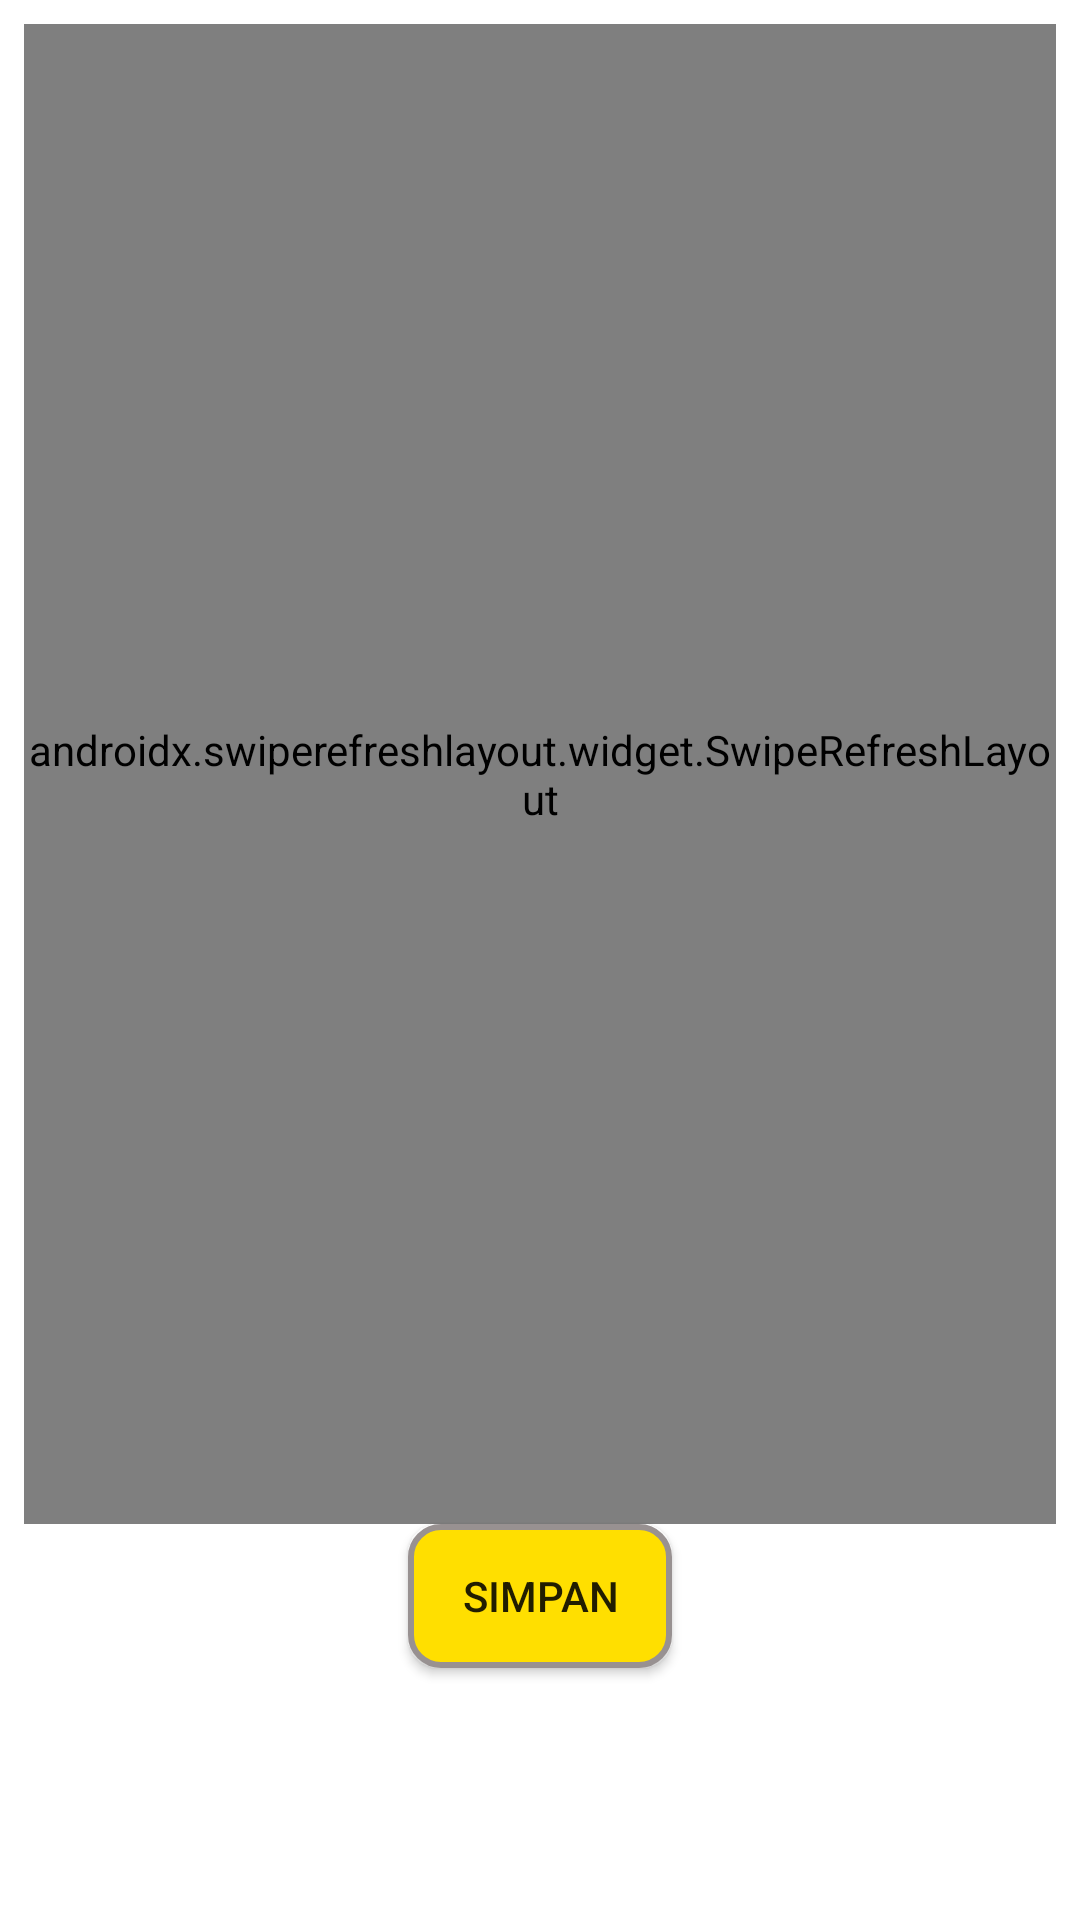

Reconstruct the res/layout file that produces this screen, plus the resources it refers to.
<!-- AndroidManifest.xml: application theme Theme.BrandAudit -->
<!-- res/layout/fragment_input.xml -->
<?xml version="1.0" encoding="utf-8"?>
<LinearLayout xmlns:android="http://schemas.android.com/apk/res/android"
    xmlns:tools="http://schemas.android.com/tools"
    android:layout_width="match_parent"
    android:layout_height="match_parent"
    tools:context=".RiwayatFragment"
    android:background="#FFFFFF"
    android:orientation="vertical"
    android:padding="8dp"
    >

    <androidx.swiperefreshlayout.widget.SwipeRefreshLayout
        android:id="@+id/refreshLayout"
        android:layout_width="match_parent"
        android:layout_height="500dp">

        <RelativeLayout
            android:orientation="vertical"
            android:layout_width="match_parent"
            android:layout_height="match_parent">


            <TextView
                android:id="@+id/tv_id"
                android:layout_width="wrap_content"
                android:layout_height="wrap_content"
                android:layout_centerHorizontal="true"
                android:layout_marginTop="5dp"
                android:text="Input Data Produk"
                android:textColor="#006a4e"
                android:textSize="25dp"
                android:textStyle="bold" />


            <TextView
                android:id="@+id/tv_kode"
                android:layout_width="wrap_content"
                android:layout_height="wrap_content"
                android:layout_below="@id/tv_id"
                android:layout_marginLeft="15dp"
                android:layout_marginTop="30dp"
                android:text="Kode"
                android:textColor="#006a4e"
                android:textSize="18sp" />

            <com.google.android.material.textfield.TextInputLayout
                android:id="@+id/input_kode_brand"
                style="@style/Widget.MaterialComponents.TextInputLayout.OutlinedBox"
                android:layout_width="match_parent"
                android:layout_height="wrap_content"
                android:layout_below="@id/tv_kode"
                android:layout_marginLeft="15dp"
                android:layout_marginTop="5dp"
                android:layout_marginRight="15dp"
                android:layout_marginBottom="8dp"
                android:hint="Masukkan Kode">

                <com.google.android.material.textfield.TextInputEditText
                    android:id="@+id/txtinput_kode_brand"
                    android:layout_width="match_parent"
                    android:layout_height="wrap_content"
                    android:padding="15dp">

                </com.google.android.material.textfield.TextInputEditText>

            </com.google.android.material.textfield.TextInputLayout>

            <TextView
                android:id="@+id/tv_merk"
                android:layout_width="wrap_content"
                android:layout_height="wrap_content"
                android:layout_below="@id/input_kode_brand"
                android:layout_marginLeft="15dp"
                android:layout_marginTop="5dp"
                android:text="Merk"
                android:textColor="#006a4e"
                android:textSize="18sp" />

            <com.google.android.material.textfield.TextInputLayout
                style="@style/Widget.MaterialComponents.TextInputLayout.OutlinedBox"
                android:id="@+id/input_merk"
                android:layout_width="match_parent"
                android:layout_height="wrap_content"
                android:layout_below="@id/tv_merk"
                android:layout_marginLeft="15dp"
                android:layout_marginTop="5dp"
                android:layout_marginRight="15dp"
                android:layout_marginBottom="8dp"
                android:hint="Masukkan Merk"
                >

                <com.google.android.material.textfield.TextInputEditText
                    android:id="@+id/txtinput_merk"
                    android:layout_width="match_parent"
                    android:layout_height="wrap_content"
                    android:padding="15dp">

                </com.google.android.material.textfield.TextInputEditText>

            </com.google.android.material.textfield.TextInputLayout>

            <TextView
                android:id="@+id/tv_perusahaan"
                android:layout_width="wrap_content"
                android:layout_height="wrap_content"
                android:layout_below="@id/input_merk"
                android:layout_marginLeft="15dp"
                android:layout_marginTop="15dp"
                android:text="Perusahaan"
                android:textColor="#006a4e"
                android:textSize="18sp" />

            <com.google.android.material.textfield.TextInputLayout
                android:id="@+id/pilih_perusahaan"
                style="@style/Widget.MaterialComponents.TextInputLayout.OutlinedBox.ExposedDropdownMenu"
                android:layout_width="match_parent"
                android:layout_height="wrap_content"
                android:layout_below="@+id/tv_perusahaan"
                android:layout_marginLeft="15dp"
                android:layout_marginRight="15dp"
                android:layout_marginTop="5dp"
                android:layout_marginBottom="8dp" >

                <AutoCompleteTextView
                    android:id="@+id/autoCompleteinput"
                    android:layout_width="match_parent"
                    android:layout_height="wrap_content"
                    android:padding="15dp"
                    android:hint="Pilih Perusahaan" />
            </com.google.android.material.textfield.TextInputLayout>

            <TextView
                android:id="@+id/tv_jenis"
                android:layout_width="wrap_content"
                android:layout_height="wrap_content"
                android:layout_below="@+id/pilih_perusahaan"
                android:layout_marginLeft="15dp"
                android:layout_marginTop="5dp"
                android:text="Jenis"
                android:textColor="#006a4e"
                android:textSize="18sp" />

            <com.google.android.material.textfield.TextInputLayout
                android:id="@+id/pilih_jenis"
                style="@style/Widget.MaterialComponents.TextInputLayout.OutlinedBox.ExposedDropdownMenu"
                android:layout_width="match_parent"
                android:layout_height="wrap_content"
                android:layout_below="@+id/tv_jenis"
                android:layout_marginLeft="15dp"
                android:layout_marginTop="5dp"
                android:layout_marginRight="15dp"
                android:layout_marginBottom="8dp"
                android:hint="Pilih Jenis Sampah">

                <AutoCompleteTextView
                    android:id="@+id/autoComplete_txt"
                    android:layout_width="match_parent"
                    android:layout_height="wrap_content"
                    android:padding="15dp" />
            </com.google.android.material.textfield.TextInputLayout>

            <TextView
                android:id="@+id/tv_perusahaan_barus"
                android:layout_width="wrap_content"
                android:layout_height="wrap_content"
                android:layout_below="@+id/pilih_perusahaan"
                android:layout_marginLeft="15dp"
                android:layout_marginTop="5dp"
                android:text="Perusahaan Baru"
                android:textColor="#000000"
                android:textSize="18sp"
                android:visibility="invisible" />

            <com.google.android.material.textfield.TextInputLayout
                android:id="@+id/input_perusahaan_baru"
                style="@style/Widget.MaterialComponents.TextInputLayout.OutlinedBox"
                android:layout_width="match_parent"
                android:layout_height="wrap_content"
                android:layout_below="@id/tv_perusahaan_barus"
                android:layout_marginLeft="15dp"
                android:layout_marginTop="5dp"
                android:layout_marginRight="15dp"
                android:layout_marginBottom="8dp"
                android:hint="Masukkan Nama Perusahaan Baru"
                android:visibility="invisible">

                <com.google.android.material.textfield.TextInputEditText
                    android:id="@+id/txtinput_perusahaan_baru"
                    android:layout_width="match_parent"
                    android:layout_height="wrap_content"
                    android:focusable="true"
                    android:padding="15dp"
                    android:visibility="invisible">

                </com.google.android.material.textfield.TextInputEditText>

            </com.google.android.material.textfield.TextInputLayout>


        </RelativeLayout>
    </androidx.swiperefreshlayout.widget.SwipeRefreshLayout>


    <androidx.appcompat.widget.AppCompatButton
        android:id="@+id/btn_input"
        android:layout_width="wrap_content"
        android:layout_height="wrap_content"
        android:layout_below="@id/refreshLayout"
        android:layout_centerHorizontal="true"
        android:layout_gravity="center"
        android:background="@drawable/shape"
        android:text="Simpan"/>

</LinearLayout>
    
    
    
    
    
    
    
    
    
    

    
    
    
    
    
    
    
    
    

    
    
    
    
    
    
    
<!-- resources referenced by this layout -->
<resources>
  <!-- drawable placeholder_image (drawable) -->
  <vector android:height="24dp" android:tint="#FFDD00"
      android:viewportHeight="24" android:viewportWidth="24"
      android:width="24dp" xmlns:android="http://schemas.android.com/apk/res/android">
      <path android:fillColor="@android:color/white" android:pathData="M21,19V5c0,-1.1 -0.9,-2 -2,-2H5c-1.1,0 -2,0.9 -2,2v14c0,1.1 0.9,2 2,2h14c1.1,0 2,-0.9 2,-2zM8.5,13.5l2.5,3.01L14.5,12l4.5,6H5l3.5,-4.5z"/>
  </vector>
  <!-- drawable shape (drawable) -->
  <?xml version="1.0" encoding="utf-8"?>
  <shape android:shape="rectangle" xmlns:android="http://schemas.android.com/apk/res/android">
      <solid android:color="#FFDF00"/>
      <corners android:radius="10dp"/>
      <stroke android:color="#989191"/>
      <stroke android:width="2dp" />
      
  </shape>
  <style name="Theme.BrandAudit" parent="Theme.MaterialComponents.DayNight.NoActionBar">
          
          <item name="colorPrimary">@color/purple_500</item>
          <item name="colorPrimaryVariant">@color/purple_700</item>
          <item name="colorOnPrimary">@color/white</item>
          
          <item name="colorSecondary">@color/teal_200</item>
          <item name="colorSecondaryVariant">@color/teal_700</item>
          <item name="colorOnSecondary">@color/black</item>
          
          <item name="android:statusBarColor" tools:targetApi="l">?attr/colorPrimaryVariant</item>
          
      </style>
  <color name="purple_500">#FF6200EE</color>
  <color name="purple_700">#FF3700B3</color>
  <color name="white">#FFFFFFFF</color>
  <color name="teal_200">#FF03DAC5</color>
  <color name="teal_700">#FF018786</color>
  <color name="black">#FF000000</color>
</resources>
